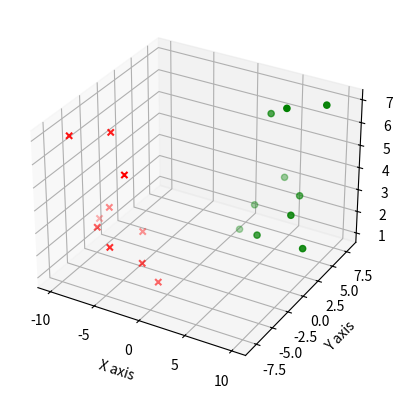

Write the Python code that produced this figure.
from mpl_toolkits.mplot3d import axes3d
import matplotlib.pyplot as plt

fig = plt.figure()
ax1 = fig.add_subplot(111, projection='3d')
x = [1, 2, 3, 4, 5, 6, 7, 8, 9, 10]
y = [5, 6, 7, 8, 2, 5, 6, 3, 7, 2]
z = [1, 2, 6, 3, 2, 7, 3, 3, 7, 2]

# ax1.plot_wireframe(x, y, z)

x2 = [-1,-2,-3,-4,-5,-6,-7,-8,-9,-10]
y2 = [-5,-6,-7,-8,-2,-5,-6,-3,-7,-2]
z2 = [1,2,6,3,2,7,3,3,7,2]

ax1.scatter(x,y,z, c ='g', marker = 'o')
ax1.scatter(x2,y2,z2, c ='r', marker = 'x')

ax1.set_xlabel('X axis')
ax1.set_ylabel('Y axis')
ax1.set_zlabel('Z axis')
plt.show()